Run: headless pygame with SDL's dummy video driver; simulated clock (each Clock.tick advances the game by its frame time, no real sleeping); random seed 0; keys injected as events and as key.get_pressed() state; no mouse input.
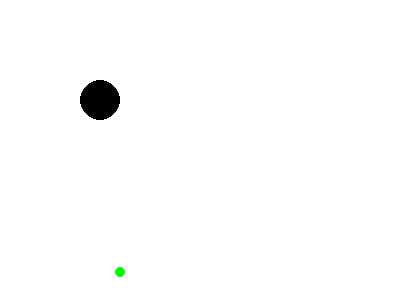
Frame 1 of 4 · flips 1–60 · no input
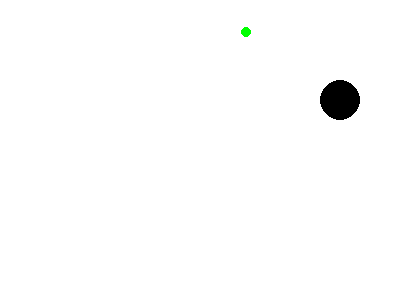
Frame 2 of 4 · flips 61–180 · tapped SPACE, RETURN · held RIGHT (→), D
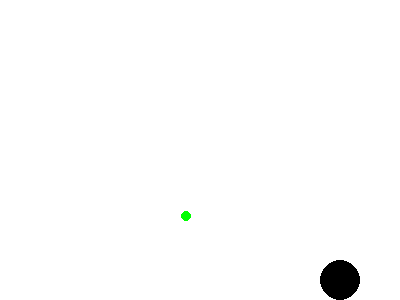
Frame 3 of 4 · flips 181–300 · held DOWN (↓), S
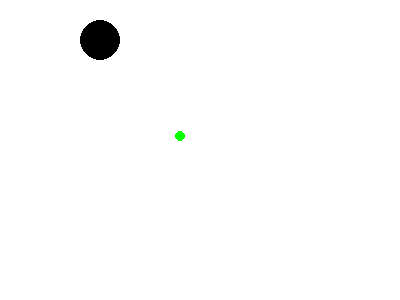
Frame 4 of 4 · flips 301–420 · held LEFT (←), A, UP (↑), W

The pygame program that drew these frames:

import pygame

#Define variables wich represent the size of the map we want
SCREEN_WIDTH = 400
SCREEN_HEIGHT = 300

#Create the ball class
class Ball:
	#Ball class constructor
	def __init__(self, x, y, radius, color, screen):
		#A ball need a position (x,y), a radius, a color and the screen where we will paint it, therefore
		#the constructor will take these as arguments and save their values in variables of the ball class by using the word self
		self.x = x
		self.y = y
		self.radius = radius
		self.screen = screen
		self.color = color

	#The draw function will be responsible for drawing the ball in the screen	
	def draw(self):
		pygame.draw.circle(screen, self.color, [self.x, self.y], self.radius)

#New class for the player's ball. This class extends Ball because it has the same base features but is more specific
class PlayerBall(Ball):
	#The move function is responsible for changing the position of the ball based on the user input
	def move(self, mv_type):
		#Update the coordinates based on the key that was pressed
		if mv_type == "UP":
			self.y -= 2
		elif mv_type == "DOWN":
			self.y += 2
		elif mv_type == "LEFT":
			self.x -= 2
		elif mv_type == "RIGHT":
			self.x += 2

		#If the ball has passed the bounds of the map then update it's position so that it stays inside
		if self.x - self.radius < 0:
			self.x = self.radius
		elif self.x + self.radius > SCREEN_WIDTH:
			self.x = SCREEN_WIDTH - self.radius
		if self.y - self.radius < 0:
			self.y = self.radius
		elif self.y + self.radius > SCREEN_HEIGHT:
			self.y = SCREEN_HEIGHT - self.radius

	def input_check(self, pressed):
		if pressed[pygame.K_UP]:
			self.move("UP")
		if pressed[pygame.K_DOWN]:
			self.move("DOWN")
		if pressed[pygame.K_LEFT]:
			self.move("LEFT")
		if pressed[pygame.K_RIGHT]:
			self.move("RIGHT")

class AutoBall(Ball):
	def __init__(self, x, y, radius, color, screen):
		Ball.__init__(self, x, y, radius, color, screen)
		self.hori_wall = 'TOP'
		self.vert_wall = 'RIGHT'

	def move(self):
		if self.hori_wall == 'TOP':
			if self.vert_wall == 'RIGHT':
				self.x -= 3
				self.y += 2
			elif self.vert_wall == 'LEFT':
				self.x += 3
				self.y += 2
		elif self.hori_wall == 'BOTTOM':
			if self.vert_wall == 'RIGHT':
				self.x -= 3
				self.y -= 2
			elif self.vert_wall == 'LEFT':
				self.x += 3
				self.y -= 2
	

	# BETTER THAN NOTHING FOR NOW LOL
	# vvv Keeps green ball on the screen but doesn't yet change its direction
	def wall_check(self):
		if self.x - self.radius < 0:
			self.vert_wall = "LEFT"
		elif self.x + self.radius > SCREEN_WIDTH:
			self.vert_wall = "RIGHT"
		if self.y - self.radius < 0:
			self.hori_wall = "TOP"
		elif self.y + self.radius > SCREEN_HEIGHT:
			self.hori_wall = "BOTTOM"
	

#The next two lines initiate the game and set the window size by the values we defined on the variables SCREEN_HEIGHT and SCREEN_WIDTH
pygame.init()
screen = pygame.display.set_mode((SCREEN_WIDTH, SCREEN_HEIGHT))
#The next variable represents if the user wants to quit the game (when the value is True) or not (when the value is False)
#Since we want the game to run we start it with as False
done = False

#Create a clock value that allows us to set the FPS value we want
clock = pygame.time.Clock()

#Create a new ball object
ball1 = PlayerBall(100, 100, 20, (0,0,0), screen)

# Create goal ball AutoBall Instance object
ball2 = AutoBall(SCREEN_WIDTH - 100, SCREEN_HEIGHT - 100, 5, (0, 255, 0), screen)

#While the user doesn't quit
while not done:
	#Listen to all events that happen
	for event in pygame.event.get():
		#If it's a quit event then set done to true so the game will finish
		if event.type == pygame.QUIT:
			done = True

	#Listen for keys pressed
	pressed = pygame.key.get_pressed()

	#Call the function to update the ball's position based on the keys that are being pressed
	ball1.input_check(pressed)

	# Checks last two walls the green ball contacted, then moves the green ball
	ball2.wall_check()
	ball2.move()

	# FIXME: NEXT TO DO!!!
	# Add Score variable (Not sure if right here is the best place). Detect if the two balls are
	# in contact, and if so, increment score variable by 10

	#Paint the screen white
	screen.fill((255, 255, 255))

	#Call the draw method of the ball object we created
	ball2.draw()
	ball1.draw()

	#Update the screen
	pygame.display.flip()
	
	#Set the FPS value to 60
	clock.tick(60)
